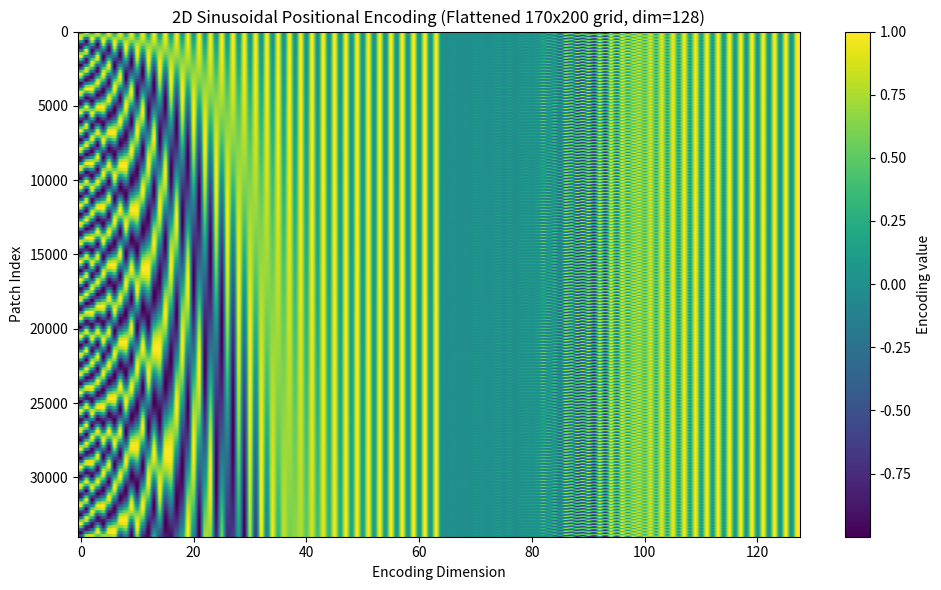

This figure's Python source:
import numpy as np
import matplotlib.pyplot as plt

def get_2d_sinusoidal_positional_encoding(height, width, dim):
    if dim % 4 != 0:
        raise ValueError("dim must be divisible by 4")

    pe = np.zeros((height, width, dim))
    d_model = dim // 2

    div_term = np.exp(np.arange(0, d_model, 2) * -(np.log(10000.0) / d_model))
    pos_y = np.arange(height)[:, np.newaxis]
    pos_x = np.arange(width)[:, np.newaxis]

    pe_y = np.zeros((height, d_model))
    pe_x = np.zeros((width, d_model))

    pe_y[:, 0::2] = np.sin(pos_y * div_term)
    pe_y[:, 1::2] = np.cos(pos_y * div_term)
    pe_x[:, 0::2] = np.sin(pos_x * div_term)
    pe_x[:, 1::2] = np.cos(pos_x * div_term)

    for i in range(height):
        for j in range(width):
            pe[i, j] = np.concatenate([pe_y[i], pe_x[j]])

    return pe.reshape(height * width, dim)

# Parameters
height, width, dim = 170, 200, 128
pos_enc = get_2d_sinusoidal_positional_encoding(height, width, dim)

# Plot
plt.figure(figsize=(10, 6))
plt.imshow(pos_enc, aspect='auto', cmap='viridis')
plt.colorbar(label="Encoding value")
plt.title(f"2D Sinusoidal Positional Encoding (Flattened {height}x{width} grid, dim={dim})")
plt.xlabel("Encoding Dimension")
plt.ylabel("Patch Index")
plt.tight_layout()
plt.show()
